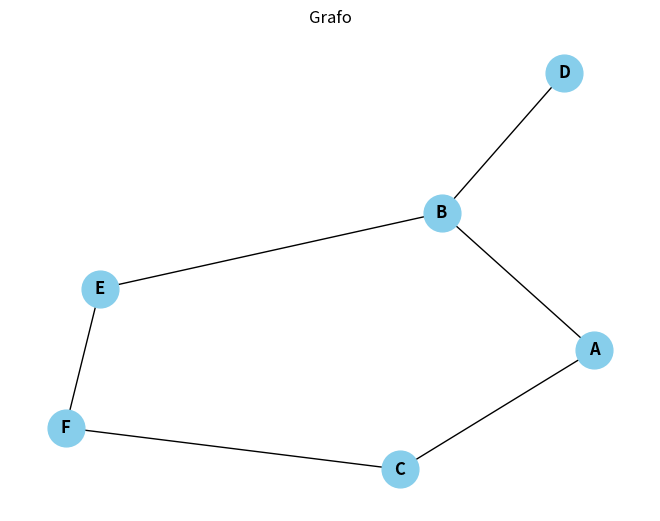

The script that saved this image:
#Nombre: Aldo Emiliano Chavez Lares
#Registro: 21310238
#Grupo: 6E1
#Practica: 1/37 Busqueda en anchura

#Importamos las librerias necesarias, principalmente las necesitaremos para mostrar de manera grafica el grafo
import networkx as nx
import matplotlib.pyplot as plt
from collections import deque

# Definición del grafo como un diccionario de listas de adyacencia
grafo = {
    'A': ['B', 'C'], #El vertice A está conectado con aristas a los vertices B y C
    'B': ['D', 'E'], #El vertice B está conectado con aristas a los vertices D y E
    'C': ['F'], #El vertice C está conectado con arista al vertice F
    'D': [], #Las conexiones de este vertice ya estan previamente especificadas
    'E': ['F'], #El veertice E se encuentra conectado con el vertice F
    'F': [] #Las conexiones de este vertice ya estan previamente especificadas
}

# Declaramos la siguiente función para realizar la búsqueda en anchura
def bfs(grafo, inicio): #BFS (Breadth-First Search) se trata de nuestro algoritmo busqueda en anchura, se manda a llamar al grafo declarado
    visitados = set()  # Conjunto para almacenar los nodos explorados o visitados durante la busqueda
    cola = deque([inicio])  # Cola para mantener los nodos a visitar durante la busqueda
    
    while cola:
        nodo = cola.popleft()  # Tomamos el primer nodo de la cola para ubicar bien la secuencia
        if nodo not in visitados: #Si el nodo de la cola no se ha visitado en la busqueda:
            print(nodo)  # Imprimir el nodo visitado
            visitados.add(nodo)  # Señalamos este nodo como un nodo ya visitado
            for vecino in grafo[nodo]: #Buscamos el nodo vecino acorde al nodo seleccionado
                if vecino not in visitados: # Si el nodo vecino no se ha visitado...
                    cola.append(vecino)  # Agregar los vecinos no visitados a la cola
                    G.add_edge(nodo, vecino)  # Agregar la conexión al grafo

# Crear un gráfico vacío para mostrar los resultados de manera visible para el usuario
G = nx.Graph()

# Agregamos los nodos del grafo a nuestra grafica 
for nodo in grafo: #Utilizamos un for para añadir todos los nodos del grafo
    G.add_node(nodo)

# Ejecutar la búsqueda en anchura tomando como incio o nodo inicial el nodo A
print("Recorrido BFS:")
bfs(grafo, 'A')

# Dibujar el grafo en una grafica para el usuario
pos = nx.spring_layout(G)  # Calcular la posición de los nodos
nx.draw(G, pos, with_labels=True, node_size=700, node_color='skyblue', font_size=12, font_weight='bold') #Esta linea se encarga de dar los valores esteticos a nuestra grafica, colores, tamaños, formas, etc
plt.title('Grafo') #Titulo de la grafica
plt.show() #Mostramos el grafico
